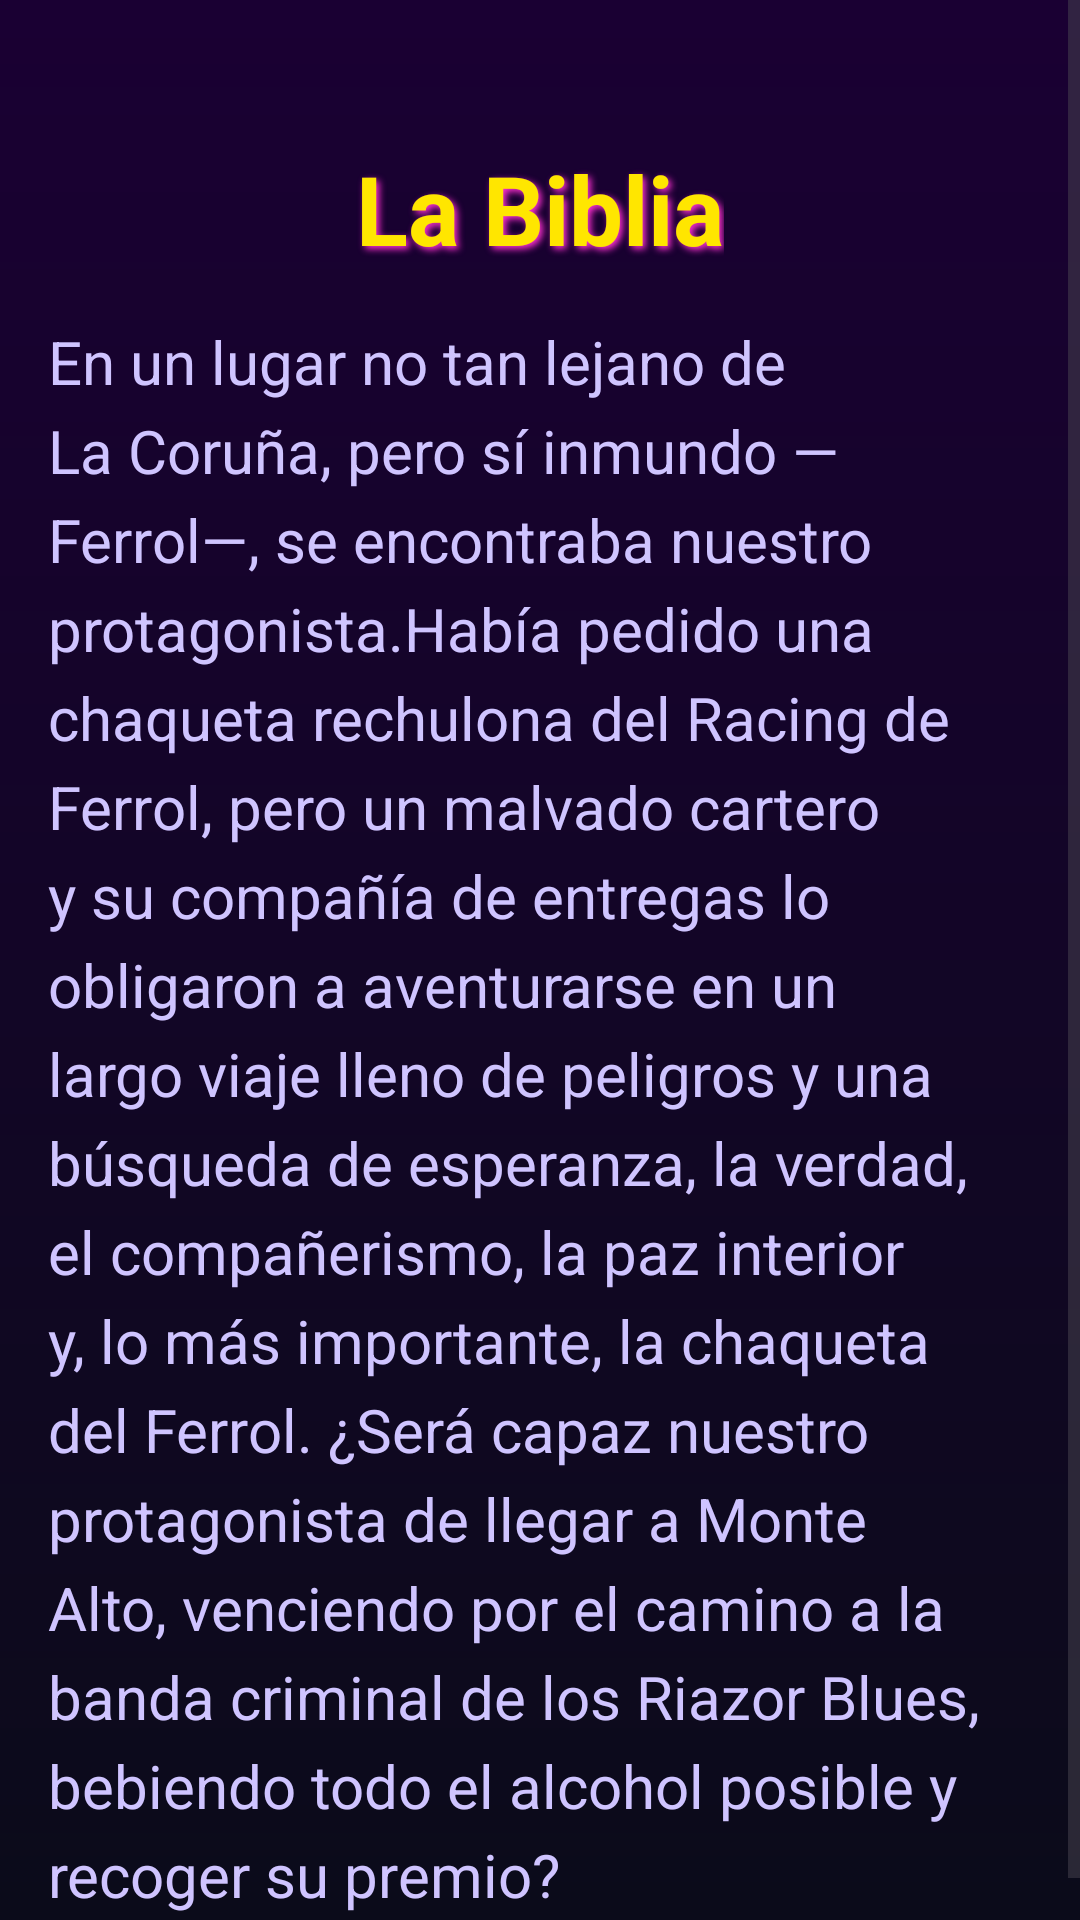

Here is an Android app screen rendered from its layout file. Give the layout XML and the strings, colors and styles it references.
<!-- AndroidManifest.xml: application theme Theme.FerrolApp -->
<!-- res/layout/fragment_historia.xml -->
<ScrollView xmlns:android="http://schemas.android.com/apk/res/android"
    android:layout_width="match_parent"
    android:layout_height="match_parent"
    android:fillViewport="true"
    android:background="@drawable/bg_retro">

    <LinearLayout
        android:layout_width="match_parent"
        android:layout_height="wrap_content"
        android:orientation="vertical"
        android:padding="16dp">

        <TextView
            android:id="@+id/title"
            android:layout_width="wrap_content"
            android:layout_height="wrap_content"
            android:text="La Biblia"
            android:textColor="@color/neon_yellow"
            android:shadowColor="@color/neon_pink"
            android:shadowDx="3"
            android:shadowDy="3"
            android:shadowRadius="6"
            android:textSize="32sp"
            android:textStyle="bold"
            android:layout_gravity="center_horizontal"
            android:layout_marginTop="32dp"
            android:layout_marginBottom="16dp"/>

        <TextView
            android:layout_width="match_parent"
            android:layout_height="wrap_content"
            android:text="@string/BibliaContent"
            android:textColor="#CFC4FF"
            android:textSize="20dp"
            android:lineSpacingExtra="6dp"/>
    </LinearLayout>

</ScrollView>
<!-- resources referenced by this layout -->
<resources>
  <color name="neon_pink">#FF2FD2</color>
  <color name="neon_yellow">#FFE600</color>
  <!-- drawable bg_retro (drawable) -->
  <?xml version="1.0" encoding="utf-8"?>
  <shape xmlns:android="http://schemas.android.com/apk/res/android">
      <gradient
          android:startColor="#0B0B1A"
          android:endColor="#1A0033"
          android:angle="90"/>
  </shape>
  <string name="BibliaContent">En un lugar no tan lejano de La Coruña, pero sí inmundo —Ferrol—, se encontraba nuestro protagonista.Había pedido una chaqueta rechulona del Racing de Ferrol,
          pero un malvado cartero y su compañía de entregas lo obligaron a aventurarse en un largo viaje lleno de peligros y una búsqueda de esperanza, la verdad, el compañerismo, la paz interior y, lo más importante, la chaqueta del Ferrol.
          ¿Será capaz nuestro protagonista de llegar a Monte Alto, venciendo por el camino a la banda criminal de los Riazor Blues, bebiendo todo el alcohol posible y recoger su premio?</string>
  <style name="Theme.FerrolApp" parent="Base.Theme.FerrolApp" />
  <style name="Base.Theme.FerrolApp" parent="Theme.Material3.DayNight.NoActionBar">
          
          
      </style>
</resources>
